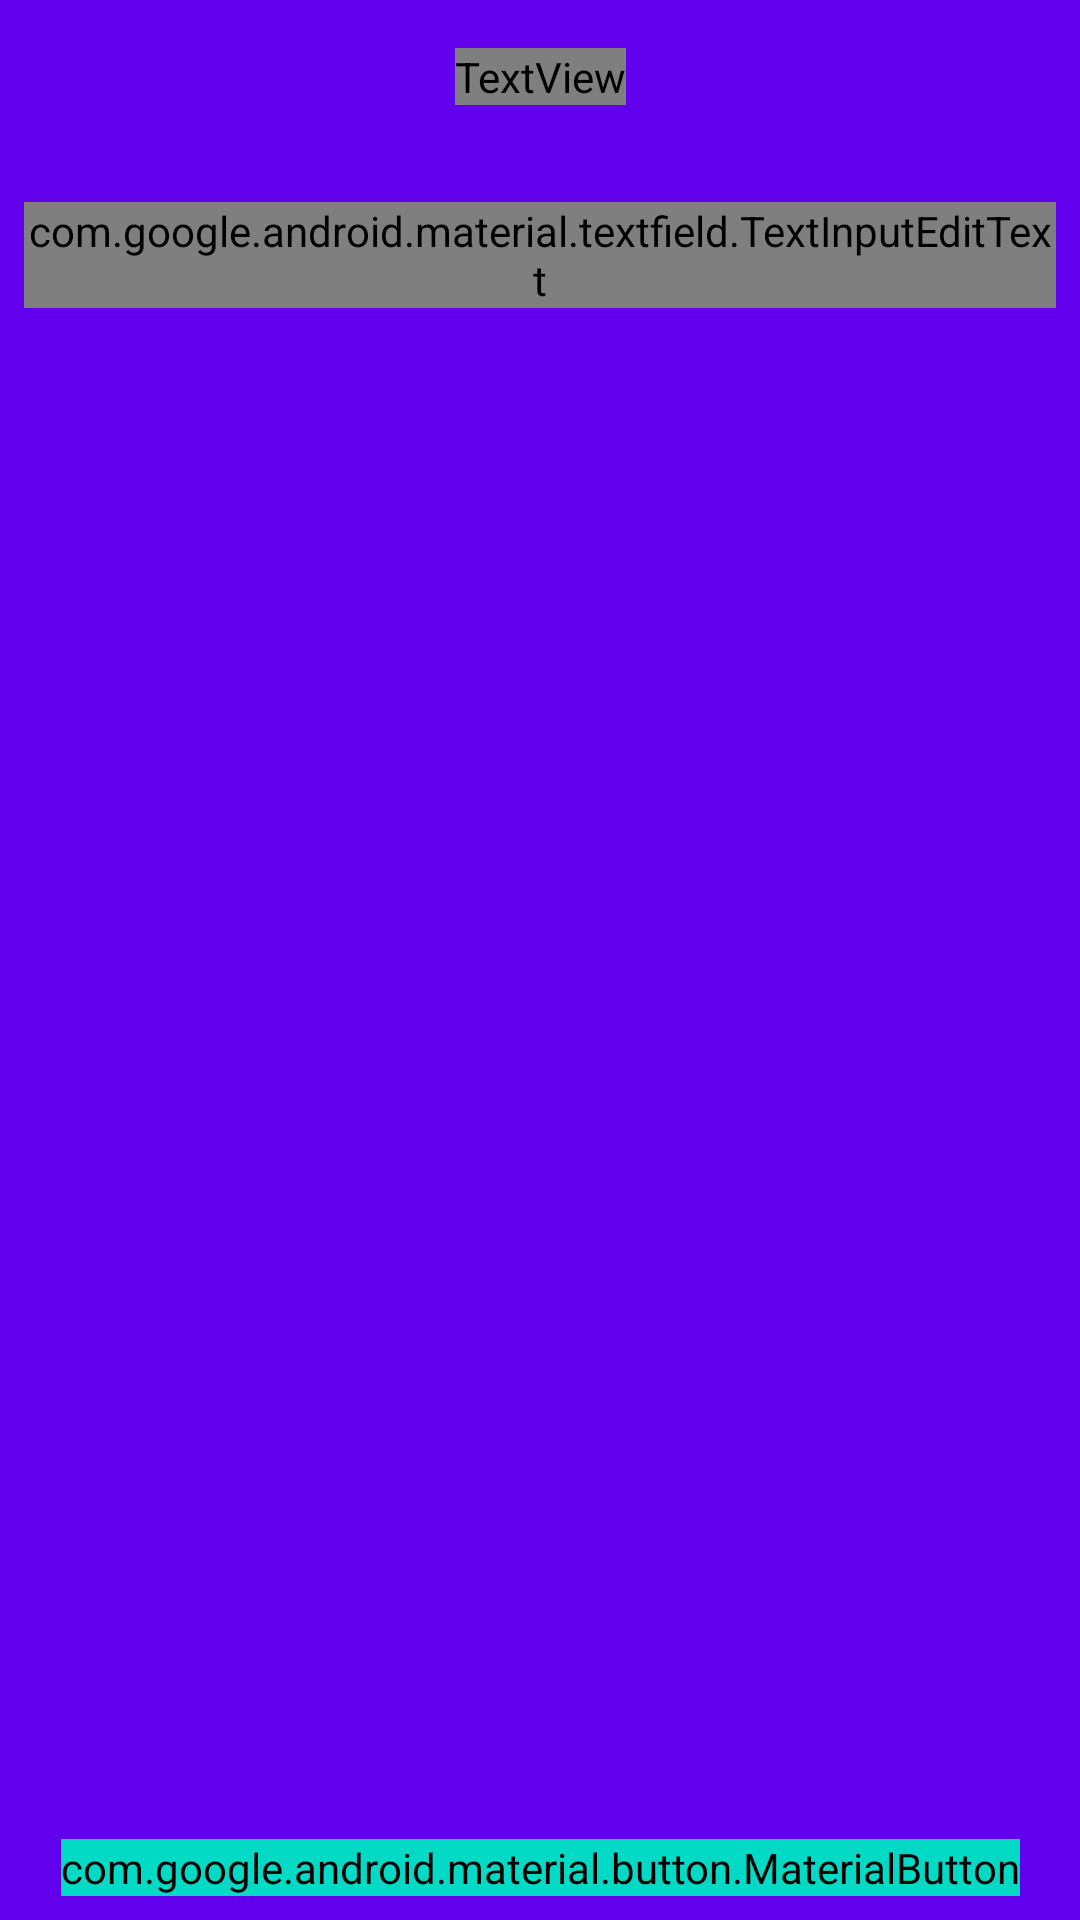

Produce the Android XML layout that renders to this screen, including the resource entries it uses.
<!-- AndroidManifest.xml: application theme AppTheme -->
<!-- res/layout/activity_step1.xml -->
<?xml version="1.0" encoding="utf-8"?>
<androidx.constraintlayout.widget.ConstraintLayout xmlns:android="http://schemas.android.com/apk/res/android"
    xmlns:app="http://schemas.android.com/apk/res-auto"
    xmlns:tools="http://schemas.android.com/tools"
    android:layout_width="match_parent"
    android:background="@color/colorPrimary"
    android:layout_height="match_parent"
    tools:context=".activities.Step1Activity">


    <com.google.android.material.textfield.TextInputLayout
        android:id="@+id/til_email"
        style="@style/Widget.MaterialComponents.TextInputLayout.OutlinedBox"
        android:layout_width="match_parent"
        android:layout_height="wrap_content"
        android:layout_marginStart="8dp"
        android:layout_marginTop="16dp"
        android:layout_marginEnd="8dp"
        android:textColorHint="@color/colorText"
        app:errorEnabled="true"
        app:layout_constraintEnd_toEndOf="parent"
        app:layout_constraintStart_toStartOf="parent"
        app:layout_constraintTop_toBottomOf="@id/tv_step1">

        <com.google.android.material.textfield.TextInputEditText
            android:id="@+id/tiet_email"
            android:layout_width="match_parent"
            android:layout_height="wrap_content"
            android:backgroundTint="@color/colorText"
            android:hint="@string/label_email"
            android:inputType="textEmailAddress"
            android:textColor="@color/colorText"
            android:textColorHint="@color/colorText" />

    </com.google.android.material.textfield.TextInputLayout>

    <com.google.android.material.button.MaterialButton
        android:id="@+id/b_next"
        app:icon="@drawable/baseline_navigate_next_white_24"
        style="@style/Widget.MaterialComponents.Button.OutlinedButton.IconButton"
        android:backgroundTint="@color/colorAccent"
        android:textColor="@color/colorText"
        android:textSize="14sp"
        android:layout_width="wrap_content"
        android:layout_height="wrap_content"
        android:layout_marginStart="8dp"
        android:onClick="goStep2"
        android:layout_marginEnd="8dp"
        android:layout_marginBottom="8dp"
        android:text="@string/label_next"
        android:textAllCaps="true"
        android:textStyle="bold"
        app:iconTint="@color/colorText"
        app:layout_constraintBottom_toBottomOf="parent"
        app:layout_constraintEnd_toEndOf="parent"
        app:layout_constraintStart_toStartOf="parent" />

    <TextView
        android:id="@+id/tv_step1"
        android:layout_width="wrap_content"
        android:layout_height="wrap_content"
        android:layout_marginStart="8dp"
        android:layout_marginTop="16dp"
        android:layout_marginEnd="8dp"
        android:fontFamily="sans-serif-condensed"
        android:text="@string/label_step1"
        android:textColor="@color/colorText"
        android:textSize="18sp"
        android:textStyle="bold"
        app:layout_constraintEnd_toEndOf="parent"
        app:layout_constraintStart_toStartOf="parent"
        app:layout_constraintTop_toTopOf="parent"
         />
</androidx.constraintlayout.widget.ConstraintLayout>
<!-- resources referenced by this layout -->
<resources>
  <string name="label_email">Please enter your email address</string>
  <string name="label_next">Next</string>
  <string name="label_step1">Step 1. Email address</string>
  <style name="AppTheme" parent="Theme.MaterialComponents.Light.DarkActionBar">
          <item name="colorPrimary">@color/colorPrimary</item>
          <item name="colorPrimaryDark">@color/colorPrimaryDark</item>
          <item name="colorAccent">@color/colorAccent</item>
          <item name="editTextColor">@color/colorText</item>
      </style>
  <!-- not gathered from this repository: default colours our renderer supplied (Android Studio template values) -->
  <color name="colorPrimary">#FF6200EE</color>
  <color name="colorPrimaryDark">#FF3700B3</color>
  <color name="colorAccent">#FF03DAC5</color>
</resources>
